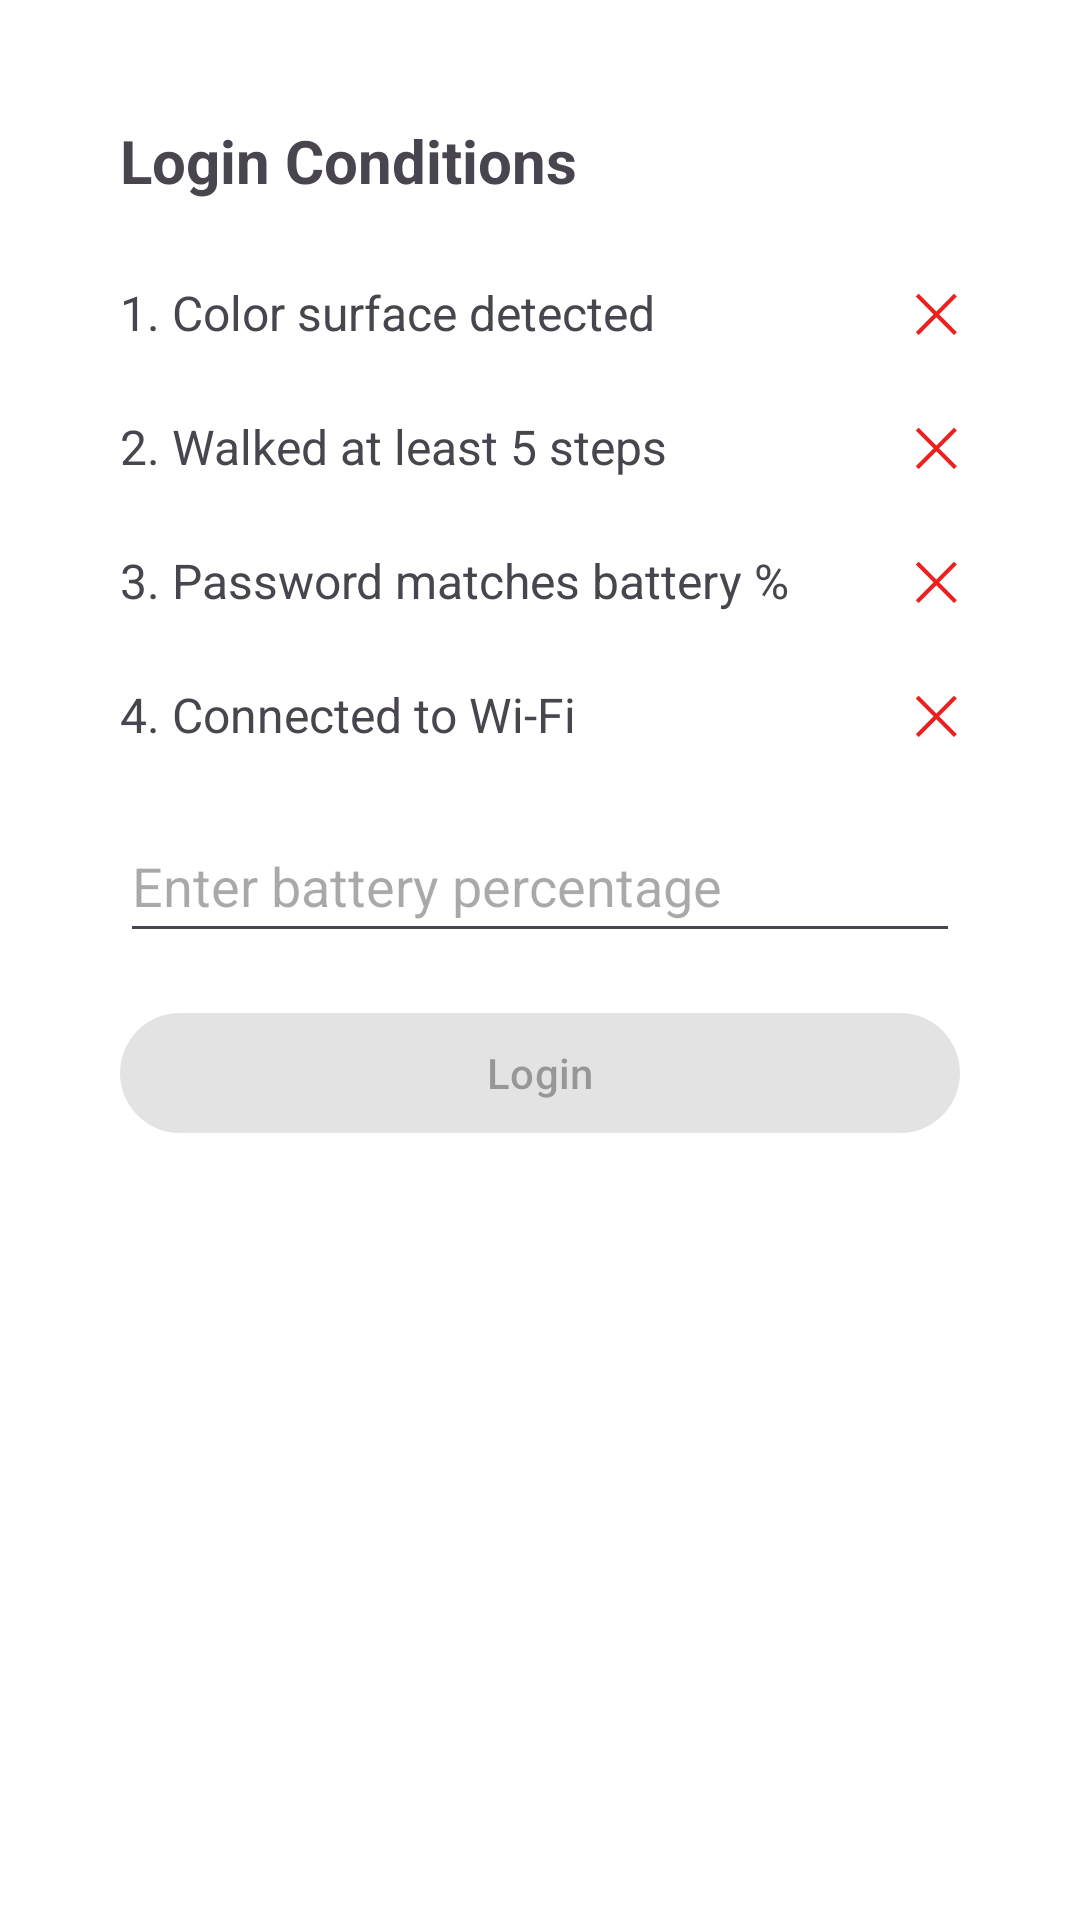

Write the Android layout XML for this screen, with the resource values it uses.
<!-- AndroidManifest.xml: application theme Theme.HW1_MobileSecurity -->
<!-- res/layout/activity_main.xml -->
<?xml version="1.0" encoding="utf-8"?>
<LinearLayout xmlns:android="http://schemas.android.com/apk/res/android"
    android:orientation="vertical"
    android:layout_width="match_parent"
    android:layout_height="match_parent"
    android:padding="40dp"

    android:background="#FFFFFF">

    
    <com.google.android.material.textview.MaterialTextView
        android:id="@+id/tvTitle"
        android:layout_width="wrap_content"
        android:layout_height="wrap_content"
        android:text="Login Conditions"
        android:textSize="20sp"
        android:textStyle="bold"
        android:layout_marginBottom="24dp" />

    
    <LinearLayout
        android:layout_width="match_parent"
        android:layout_height="wrap_content"
        android:orientation="horizontal"
        android:layout_marginBottom="20dp">

        <com.google.android.material.textview.MaterialTextView
            android:id="@+id/tvCamera"
            android:layout_width="0dp"
            android:layout_weight="1"
            android:layout_height="wrap_content"
            android:text="1. Color surface detected"
            android:textSize="16sp" />

        <com.google.android.material.textview.MaterialTextView
            android:id="@+id/tvColorStatus"
            android:layout_width="wrap_content"
            android:layout_height="wrap_content"
            android:text="✕"
            android:textSize="18sp"
            android:textColor="@color/red" />
    </LinearLayout>

    
    <LinearLayout
        android:layout_width="match_parent"
        android:layout_height="wrap_content"
        android:orientation="horizontal"
        android:layout_marginBottom="20dp">

        <com.google.android.material.textview.MaterialTextView
            android:id="@+id/tvStepsCondition"
            android:layout_width="0dp"
            android:layout_weight="1"
            android:layout_height="wrap_content"
            android:text="2. Walked at least 5 steps"
            android:textSize="16sp" />

        <com.google.android.material.textview.MaterialTextView
            android:id="@+id/tvStepsStatus"
            android:layout_width="wrap_content"
            android:layout_height="wrap_content"
            android:text="✕"
            android:textSize="18sp"
            android:textColor="@color/red" />
    </LinearLayout>

    
    <LinearLayout
        android:layout_width="match_parent"
        android:layout_height="wrap_content"
        android:orientation="horizontal"
        android:layout_marginBottom="20dp">

        <com.google.android.material.textview.MaterialTextView
            android:id="@+id/tvBatteryCondition"
            android:layout_width="0dp"
            android:layout_weight="1"
            android:layout_height="wrap_content"
            android:text="3. Password matches battery %"
            android:textSize="16sp" />

        <com.google.android.material.textview.MaterialTextView
            android:id="@+id/tvBatteryStatus"
            android:layout_width="wrap_content"
            android:layout_height="wrap_content"
            android:text="✕"
            android:textSize="18sp"
            android:textColor="@color/red" />
    </LinearLayout>

    
    <LinearLayout
        android:layout_width="match_parent"
        android:layout_height="wrap_content"
        android:orientation="horizontal"
        android:layout_marginBottom="20dp">

        <com.google.android.material.textview.MaterialTextView
            android:id="@+id/tvWifiCondition"
            android:layout_width="0dp"
            android:layout_weight="1"
            android:layout_height="wrap_content"
            android:text="4. Connected to Wi-Fi"
            android:textSize="16sp" />

        <com.google.android.material.textview.MaterialTextView
            android:id="@+id/tvWifiStatus"
            android:layout_width="wrap_content"
            android:layout_height="wrap_content"
            android:text="✕"
            android:textSize="18sp"
            android:textColor="@color/red" />
    </LinearLayout>

    
    <EditText
    android:id="@+id/etPassword"
    android:layout_width="match_parent"
    android:layout_height="wrap_content"
    android:minHeight="48dp"
    android:hint="Enter battery percentage"
    android:inputType="number"
    android:layout_marginBottom="16dp" />

    
    <com.google.android.material.button.MaterialButton
        android:id="@+id/btnLogin"
        android:layout_width="match_parent"
        android:layout_height="wrap_content"
        android:enabled="false"
        android:text="Login" />

</LinearLayout>
<!-- resources referenced by this layout -->
<resources>
  <color name="red">#ED2020</color>
  <style name="Theme.HW1_MobileSecurity" parent="Base.Theme.HW1_MobileSecurity" />
  <style name="Base.Theme.HW1_MobileSecurity" parent="Theme.Material3.DayNight.NoActionBar">
          
          
      </style>
</resources>
